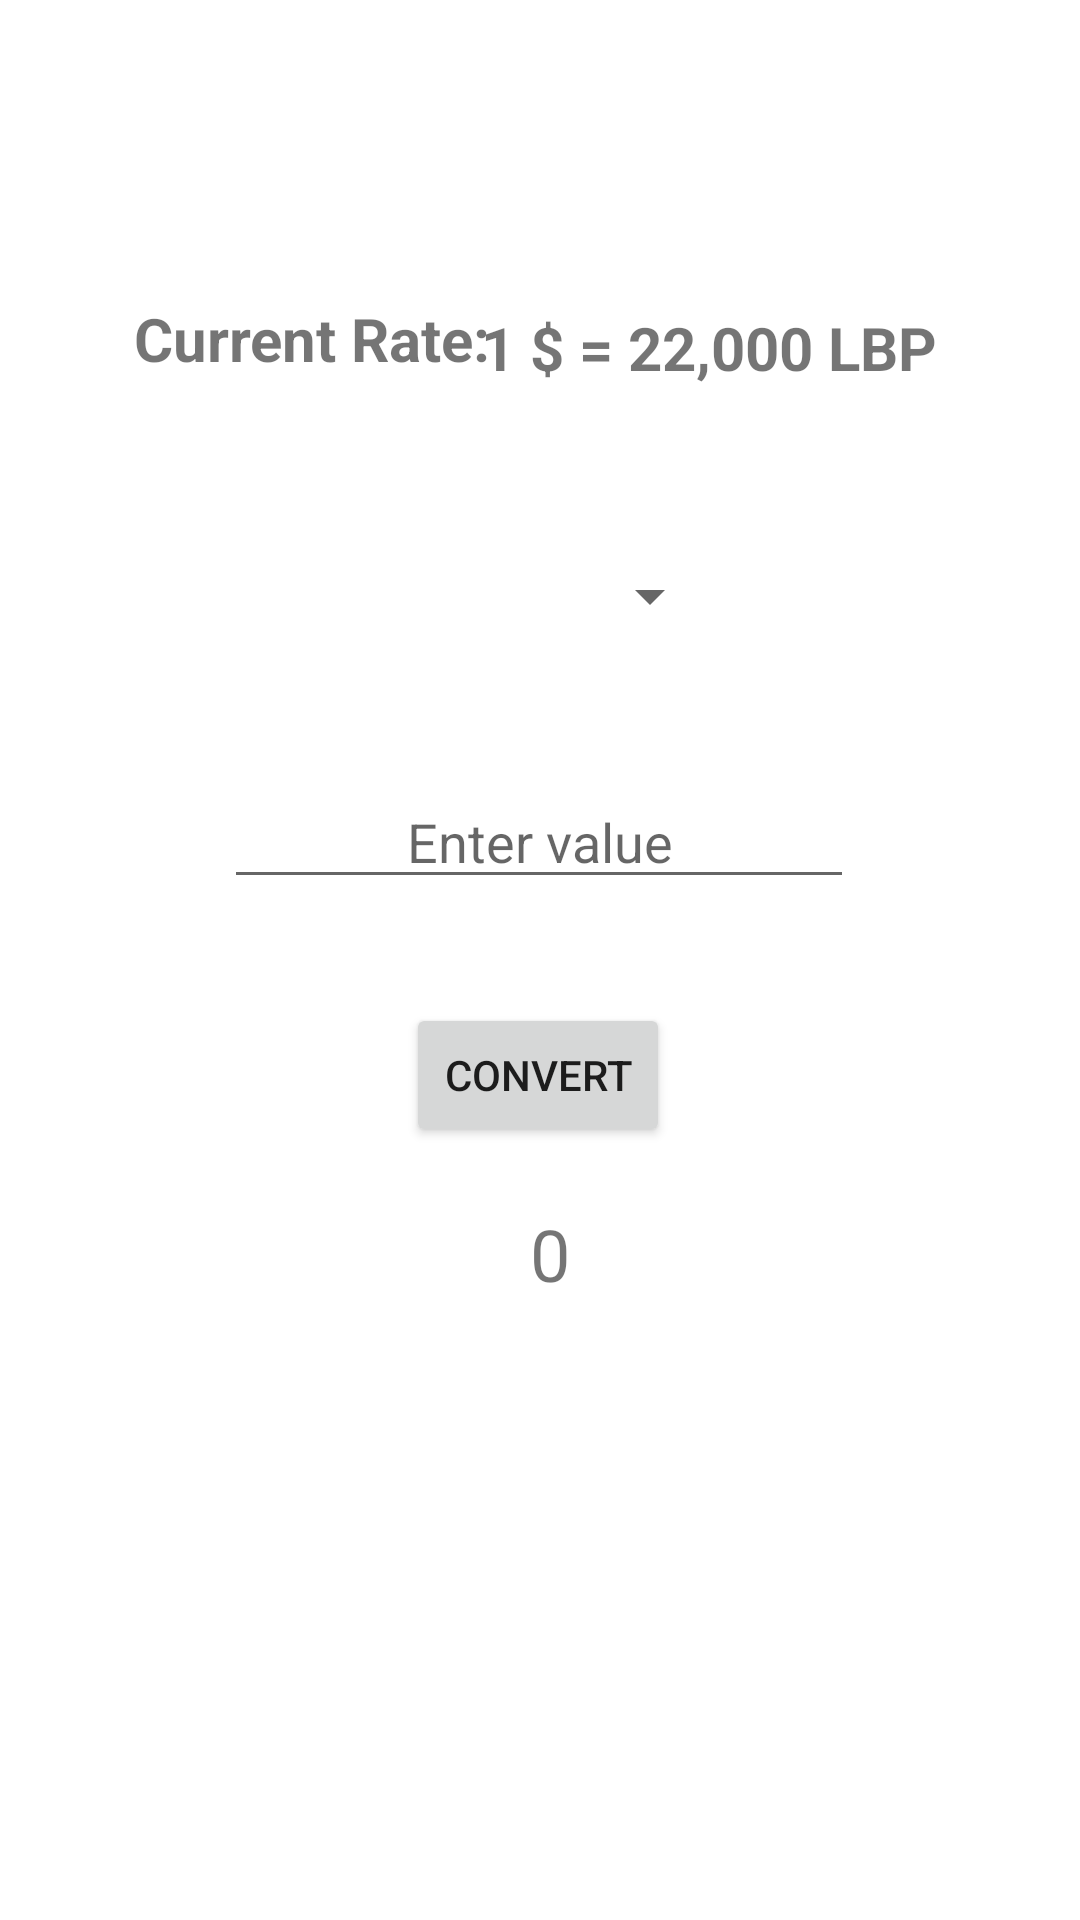

Layout XML and referenced resources for this Android screen:
<!-- AndroidManifest.xml: application theme Theme.RealTimeCurrencyConverter -->
<!-- res/layout/activity_main.xml -->
<?xml version="1.0" encoding="utf-8"?>
<androidx.constraintlayout.widget.ConstraintLayout xmlns:android="http://schemas.android.com/apk/res/android"
    xmlns:app="http://schemas.android.com/apk/res-auto"
    xmlns:tools="http://schemas.android.com/tools"
    android:layout_width="match_parent"
    android:layout_height="match_parent"
    tools:context=".MainActivity">

    <Button
        android:id="@+id/lbp"
        android:layout_width="wrap_content"
        android:layout_height="wrap_content"
        android:onClick="convert"
        android:text="Convert"
        app:layout_constraintBottom_toBottomOf="parent"
        app:layout_constraintEnd_toEndOf="parent"
        app:layout_constraintHorizontal_bias="0.498"
        app:layout_constraintStart_toStartOf="parent"
        app:layout_constraintTop_toTopOf="parent"
        app:layout_constraintVertical_bias="0.565" />

    <TextView
        android:id="@+id/result"
        android:layout_width="162dp"
        android:layout_height="36dp"
        android:layout_marginBottom="204dp"
        android:gravity="center"
        android:text="0"
        android:textAlignment="center"
        android:textSize="24sp"
        app:layout_constraintBottom_toBottomOf="parent"
        app:layout_constraintEnd_toEndOf="parent"
        app:layout_constraintHorizontal_bias="0.517"
        app:layout_constraintStart_toStartOf="parent" />

    <EditText
        android:id="@+id/input"
        android:layout_width="wrap_content"
        android:layout_height="wrap_content"
        android:ems="10"
        android:hint="Enter value"
        android:inputType="numberDecimal"
        android:textAlignment="center"
        app:layout_constraintBottom_toTopOf="@+id/lbp"
        app:layout_constraintEnd_toEndOf="parent"
        app:layout_constraintHorizontal_bias="0.497"
        app:layout_constraintStart_toStartOf="parent"
        app:layout_constraintTop_toTopOf="parent"
        app:layout_constraintVertical_bias="0.882" />

    <TextView
        android:id="@+id/rate"
        android:layout_width="wrap_content"
        android:layout_height="wrap_content"
        android:text="1 $ = 22,000 LBP"
        android:textAlignment="center"
        android:textSize="20sp"
        android:textStyle="bold"
        app:layout_constraintBottom_toBottomOf="parent"
        app:layout_constraintEnd_toEndOf="parent"
        app:layout_constraintHorizontal_bias="0.771"
        app:layout_constraintStart_toStartOf="parent"
        app:layout_constraintTop_toTopOf="parent"
        app:layout_constraintVertical_bias="0.167" />

    <TextView
        android:id="@+id/text"
        android:layout_width="wrap_content"
        android:layout_height="wrap_content"
        android:text="Current Rate:"
        android:textAlignment="center"
        android:textSize="20sp"
        android:textStyle="bold"
        app:layout_constraintBottom_toTopOf="@+id/input"
        app:layout_constraintEnd_toEndOf="parent"
        app:layout_constraintHorizontal_bias="0.186"
        app:layout_constraintStart_toStartOf="parent"
        app:layout_constraintTop_toTopOf="parent"
        app:layout_constraintVertical_bias="0.43" />

    <TextView
        android:id="@+id/error_msg"
        android:layout_width="wrap_content"
        android:layout_height="wrap_content"
        android:text="This area should not be empty!"
        android:textColor="#DD0B0B"
        android:textStyle="italic"
        android:visibility="gone"
        app:layout_constraintBottom_toTopOf="@+id/input"
        app:layout_constraintEnd_toEndOf="parent"
        app:layout_constraintStart_toStartOf="parent"
        app:layout_constraintTop_toTopOf="parent"
        app:layout_constraintVertical_bias="1.0" />

    <TextView
        android:id="@+id/print"
        android:layout_width="wrap_content"
        android:layout_height="wrap_content"
        android:textSize="20sp"
        app:layout_constraintBottom_toBottomOf="parent"
        app:layout_constraintEnd_toEndOf="parent"
        app:layout_constraintStart_toStartOf="parent"
        app:layout_constraintTop_toBottomOf="@+id/result" />

    <Spinner
        android:id="@+id/spinner"
        android:layout_width="121dp"
        android:layout_height="38dp"
        app:layout_constraintBottom_toTopOf="@+id/input"
        app:layout_constraintEnd_toEndOf="parent"
        app:layout_constraintStart_toStartOf="parent"
        app:layout_constraintTop_toBottomOf="@+id/text"
        app:layout_constraintVertical_bias="0.567" />
</androidx.constraintlayout.widget.ConstraintLayout>
<!-- resources referenced by this layout -->
<resources>
  <style name="Theme.RealTimeCurrencyConverter" parent="Theme.MaterialComponents.DayNight.DarkActionBar">
          
          <item name="colorPrimary">@color/purple_500</item>
          <item name="colorPrimaryVariant">@color/purple_700</item>
          <item name="colorOnPrimary">@color/white</item>
          
          <item name="colorSecondary">@color/teal_200</item>
          <item name="colorSecondaryVariant">@color/teal_700</item>
          <item name="colorOnSecondary">@color/black</item>
          
          <item name="android:statusBarColor" tools:targetApi="l">?attr/colorPrimaryVariant</item>
          
      </style>
  <!-- not gathered from this repository: default colours our renderer supplied (Android Studio template values) -->
  <color name="purple_500">#FF6200EE</color>
  <color name="purple_700">#FF3700B3</color>
  <color name="teal_200">#FF03DAC5</color>
  <color name="teal_700">#FF018786</color>
  <color name="black">#FF000000</color>
  <color name="white">#FFFFFFFF</color>
</resources>
